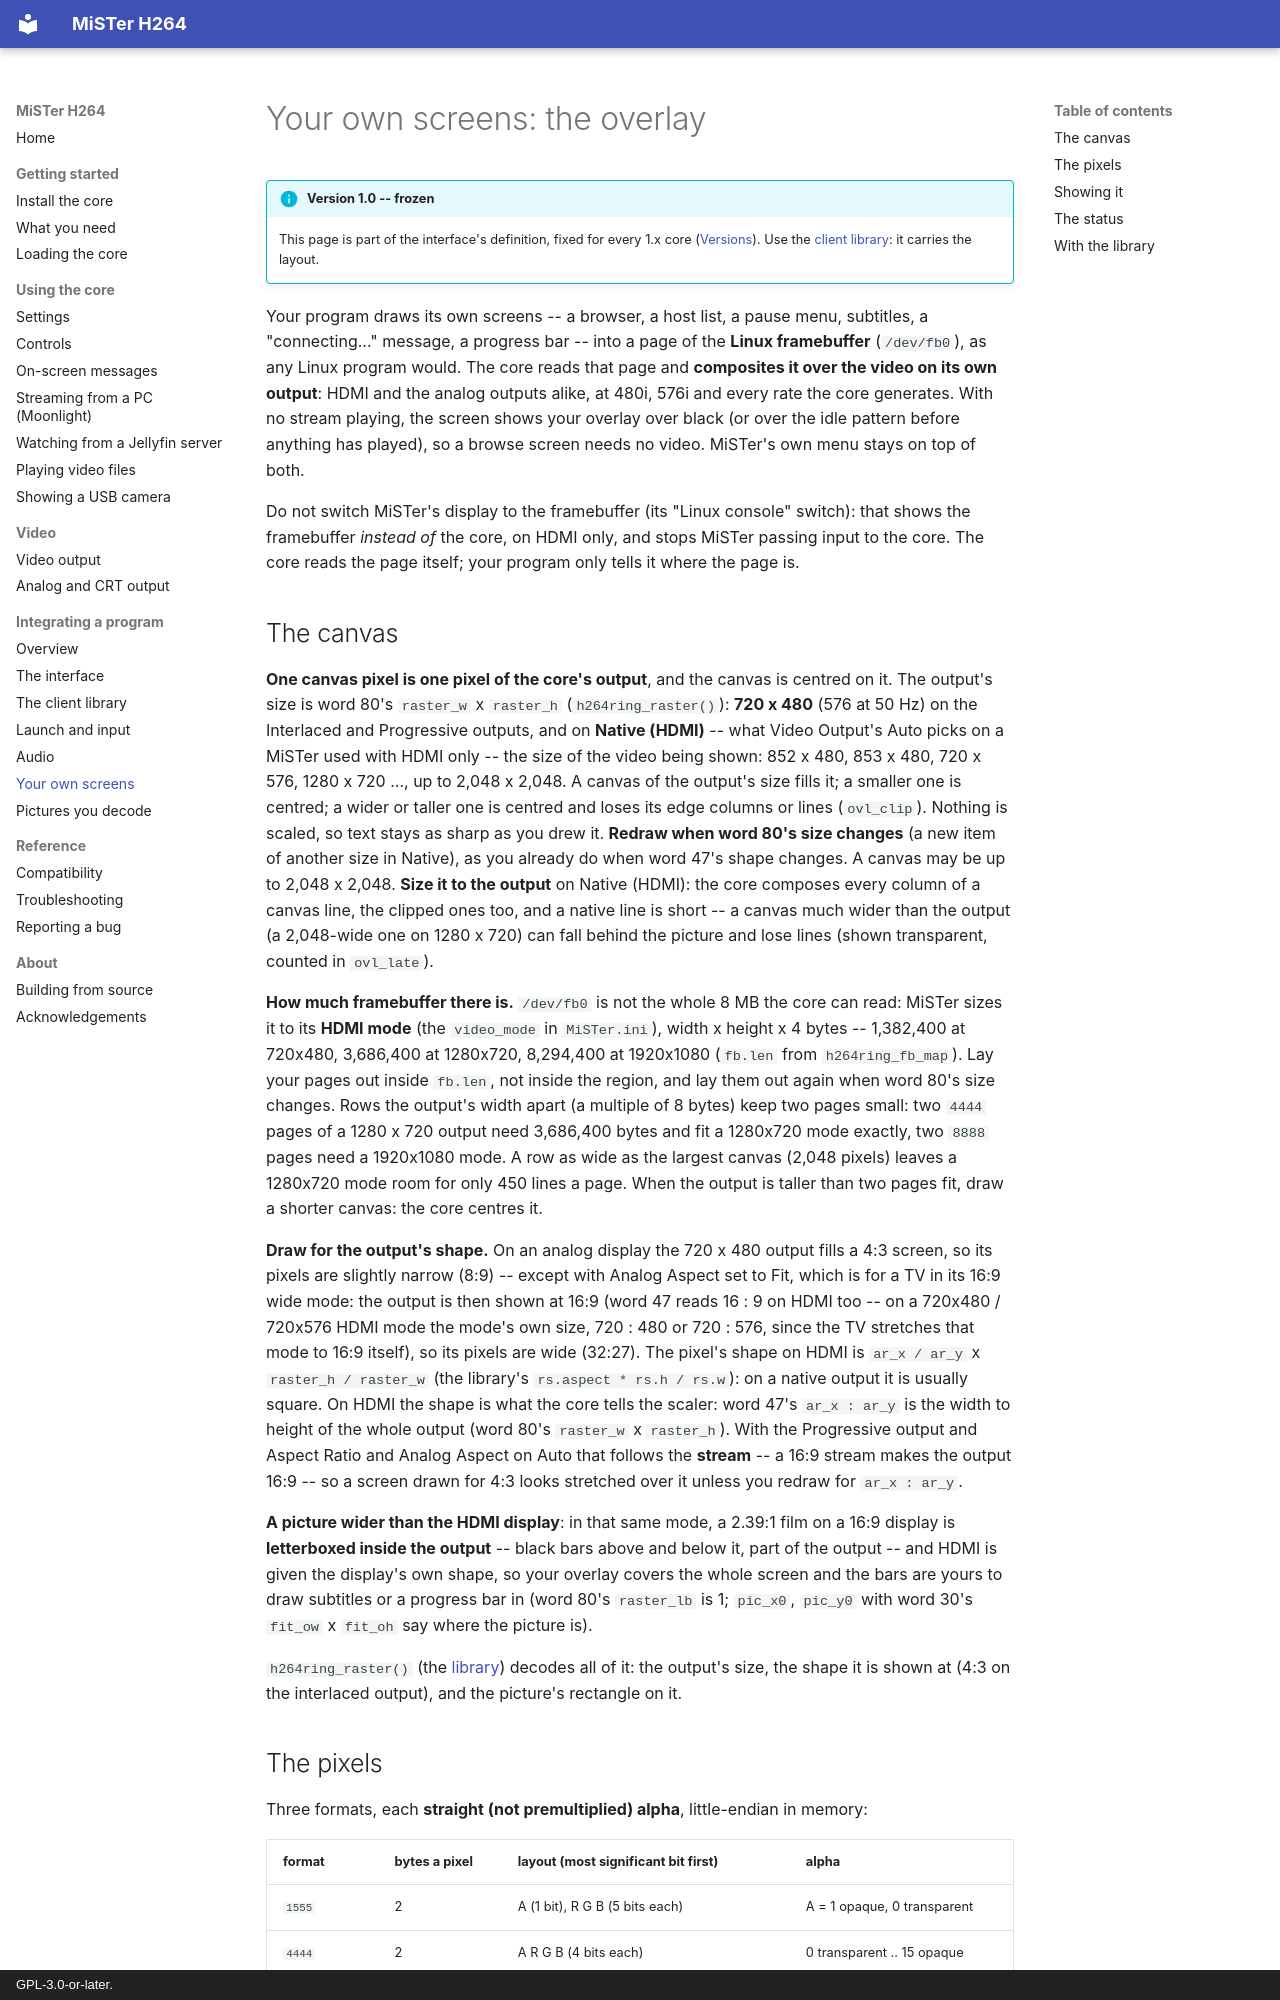

repository: owenb321/MiSTer_h264_decoder · page: integrating/overlay/index.html · generator: mkdocs · copyright: GPL-3.0-or-later.

# Your own screens: the overlay

!!! info "Version 1.0 -- frozen"
    This page is part of the interface's definition, fixed for every 1.x core
    ([Versions](interface.md#versions)). Use the [client library](library.md): it carries the
    layout.

Your program draws its own screens -- a browser, a host list, a pause menu, subtitles, a
"connecting..." message, a progress bar -- into a page of the **Linux framebuffer**
(`/dev/fb0`), as any Linux program would. The core reads that page and **composites it over
the video on its own output**: HDMI and the analog outputs alike, at 480i, 576i and every
rate the core generates. With no stream playing, the screen shows your overlay over black
(or over the idle pattern before anything has played), so a browse screen needs no video.
MiSTer's own menu stays on top of both.

Do not switch MiSTer's display to the framebuffer (its "Linux console" switch): that
shows the framebuffer *instead of* the core, on HDMI only, and stops MiSTer passing input to
the core. The core reads the page itself; your program only tells it where the page is.
